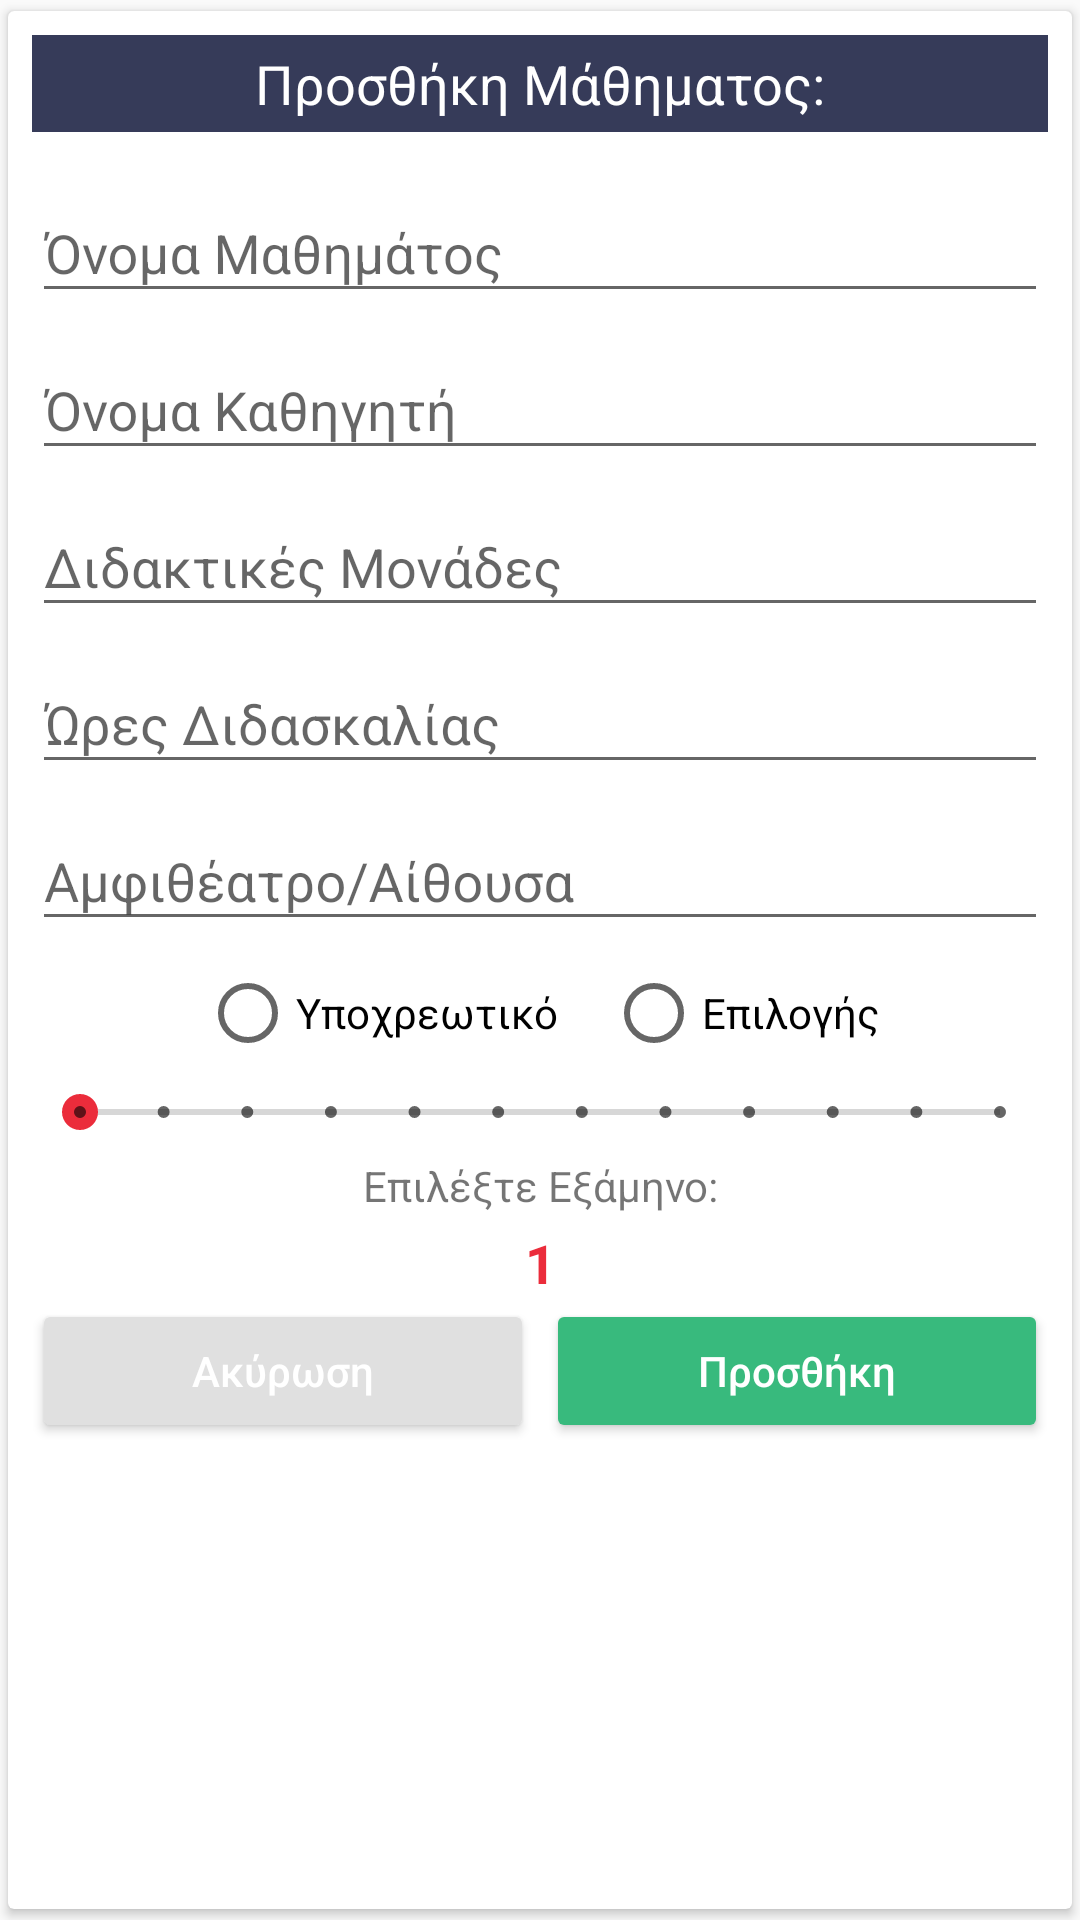

Here is an Android app screen rendered from its layout file. Give the layout XML and the strings, colors and styles it references.
<!-- AndroidManifest.xml: application theme AppTheme -->
<!-- res/layout/fragment_set_subject.xml -->
<android.support.v7.widget.CardView xmlns:android="http://schemas.android.com/apk/res/android"
    xmlns:app="http://schemas.android.com/apk/res-auto"
    xmlns:tools="http://schemas.android.com/tools"
    android:layout_width="match_parent"
    android:layout_height="wrap_content"
    android:layout_margin="32dp"
    android:background="#FFF"
    android:elevation="8dp"
    app:cardUseCompatPadding="true"
    tools:context="com.example.alexchar.studyorganizer.fragments.SubjectInputFragment">

    <ScrollView
        android:layout_width="match_parent"
        android:layout_height="wrap_content">

        <LinearLayout
            android:layout_width="match_parent"
            android:layout_height="match_parent"
            android:orientation="vertical">

            
            <include layout="@layout/edit_subject_shared_layout" />

            
            <LinearLayout
                android:layout_width="match_parent"
                android:layout_height="wrap_content"
                android:layout_marginBottom="8dp"
                android:layout_marginLeft="8dp"
                android:layout_marginRight="8dp"
                android:orientation="horizontal">

                <Button
                    android:id="@+id/cancel_button"
                    android:layout_width="match_parent"
                    android:theme="@style/SpecialButton"
                    android:layout_height="wrap_content"
                    android:layout_marginRight="2dp"
                    android:layout_weight="1"
                    android:text="Ακύρωση"
                    android:textAllCaps="false"
                    android:textColor="#FFF" />

                <Button
                    android:id="@+id/submit_button"
                    android:theme="@style/SaveButton"
                    android:layout_width="match_parent"
                    android:layout_height="wrap_content"
                    android:layout_marginLeft="2dp"
                    android:layout_weight="1"
                    android:text="Προσθήκη"
                    android:textAllCaps="false"
                    android:textColor="#FFF" />
            </LinearLayout>

        </LinearLayout>
    </ScrollView>


</android.support.v7.widget.CardView>
<!-- res/layout/edit_subject_shared_layout.xml (included above) -->
<?xml version="1.0" encoding="utf-8"?>
<LinearLayout
    xmlns:android="http://schemas.android.com/apk/res/android"
    android:layout_width="match_parent"
    android:layout_height="match_parent"
    android:orientation="vertical">

    <TextView
        android:id="@+id/green_title"
        android:layout_width="match_parent"
        android:layout_height="wrap_content"
        android:layout_margin="8dp"
        android:background="#363b59"
        android:gravity="center"
        android:padding="4dp"
        android:text="Προσθήκη Μάθηματος:"
        android:textColor="#FFF"
        android:textSize="18sp" />

    <android.support.design.widget.TextInputLayout
        android:layout_width="match_parent"
        android:layout_height="wrap_content">

        <android.support.design.widget.TextInputEditText
            android:id="@+id/fSubject_name"
            android:layout_width="match_parent"
            android:layout_height="wrap_content"
            android:layout_marginLeft="8dp"
            android:layout_marginRight="8dp"
            android:hint="Όνομα Μαθημάτος"
            android:maxLength="40"
            android:maxLines="1"
            android:inputType="text" />
    </android.support.design.widget.TextInputLayout>

    <android.support.design.widget.TextInputLayout
        android:layout_width="match_parent"
        android:layout_height="wrap_content">

        <android.support.design.widget.TextInputEditText
            android:id="@+id/fSubject_teacher"
            android:layout_width="match_parent"
            android:layout_height="wrap_content"
            android:layout_marginLeft="8dp"
            android:maxLength="40"
            android:layout_marginRight="8dp"
            android:maxLines="1"
            android:inputType="text"
            android:hint="Όνομα Καθηγητή" />
    </android.support.design.widget.TextInputLayout>

    <android.support.design.widget.TextInputLayout
        android:layout_width="match_parent"
        android:layout_height="wrap_content">

        <android.support.design.widget.TextInputEditText
            android:id="@+id/fSubject_points"
            android:layout_width="match_parent"
            android:layout_height="wrap_content"
            android:layout_marginLeft="8dp"
            android:layout_marginRight="8dp"
            android:maxLines="1"
            android:maxLength="10"
            android:hint="Διδακτικές Μονάδες"
            android:inputType="numberDecimal" />
    </android.support.design.widget.TextInputLayout>

    <android.support.design.widget.TextInputLayout
        android:layout_width="match_parent"
        android:layout_height="wrap_content">

        <android.support.design.widget.TextInputEditText
            android:id="@+id/fSubject_hours"
            android:layout_width="match_parent"
            android:layout_height="wrap_content"
            android:layout_marginLeft="8dp"
            android:layout_marginRight="8dp"
            android:maxLength="10"
            android:maxLines="1"
            android:hint="Ώρες Διδασκαλίας"
            android:inputType="numberDecimal" />
    </android.support.design.widget.TextInputLayout>

    <android.support.design.widget.TextInputLayout
        android:layout_width="match_parent"
        android:layout_height="wrap_content">

        <android.support.design.widget.TextInputEditText
            android:id="@+id/fSubject_room"
            android:layout_width="match_parent"
            android:layout_height="wrap_content"
            android:layout_marginLeft="8dp"
            android:maxLength="40"
            android:layout_marginRight="8dp"
            android:maxLines="1"
            android:inputType="text"
            android:hint="Αμφιθέατρο/Αίθουσα" />
    </android.support.design.widget.TextInputLayout>

    
    <RadioGroup
        android:layout_width="wrap_content"
        android:layout_height="wrap_content"
        android:layout_gravity="center_horizontal"
        android:layout_marginTop="8dp"
        android:orientation="horizontal">

        <RadioButton
            android:id="@+id/radio_obligatory"
            android:layout_width="wrap_content"
            android:layout_height="wrap_content"
            android:layout_marginRight="8dp"
            android:text="Υποχρεωτικό" />

        <RadioButton
            android:id="@+id/radio_choose"
            android:layout_width="wrap_content"
            android:layout_height="wrap_content"
            android:layout_marginLeft="8dp"
            android:text="Επιλογής" />
    </RadioGroup>

    
    <SeekBar
        android:id="@+id/semester_seekbar"
        style="@style/Widget.AppCompat.SeekBar.Discrete"
        android:layout_width="match_parent"
        android:layout_height="wrap_content"
        android:layout_marginLeft="8dp"
        android:layout_marginRight="8dp"
        android:layout_marginTop="8dp"
        android:max="11"
        android:progress="0" />

    <TextView
        android:layout_width="match_parent"
        android:layout_height="wrap_content"
        android:layout_marginTop="6dp"
        android:gravity="center_horizontal"
        android:text="Επιλέξτε Εξάμηνο:" />

    <TextView
        android:id="@+id/semester_bar"
        android:layout_width="match_parent"
        android:layout_height="wrap_content"
        android:layout_marginTop="4dp"
        android:gravity="center_horizontal"
        android:text="1"
        android:textColor="@color/colorAccent"
        android:textSize="18sp"
        android:textStyle="bold" />

</LinearLayout>
<!-- resources referenced by this layout -->
<resources>
  <color name="colorAccent">#EB2C3B</color>
  <style name="SaveButton" parent="Widget.AppCompat.Button.Colored">
          <item name="colorButtonNormal">#38ba7d</item>
          <item name="android:textColorPrimary">#fff</item>
      </style>
  <style name="SpecialButton" parent="Widget.AppCompat.Button.Colored">
          <item name="colorButtonNormal">#e0e0e0</item>
          <item name="android:textColorPrimary">#fff</item>
      </style>
  <style name="AppTheme" parent="Theme.AppCompat.Light.NoActionBar">
          
          <item name="colorPrimary">@color/colorPrimary</item>
          <item name="colorPrimaryDark">@color/colorPrimaryDark</item>
          <item name="colorAccent">@color/colorAccent</item>
      </style>
  <color name="colorPrimary">#313140</color>
  <color name="colorPrimaryDark">#22222e</color>
</resources>
